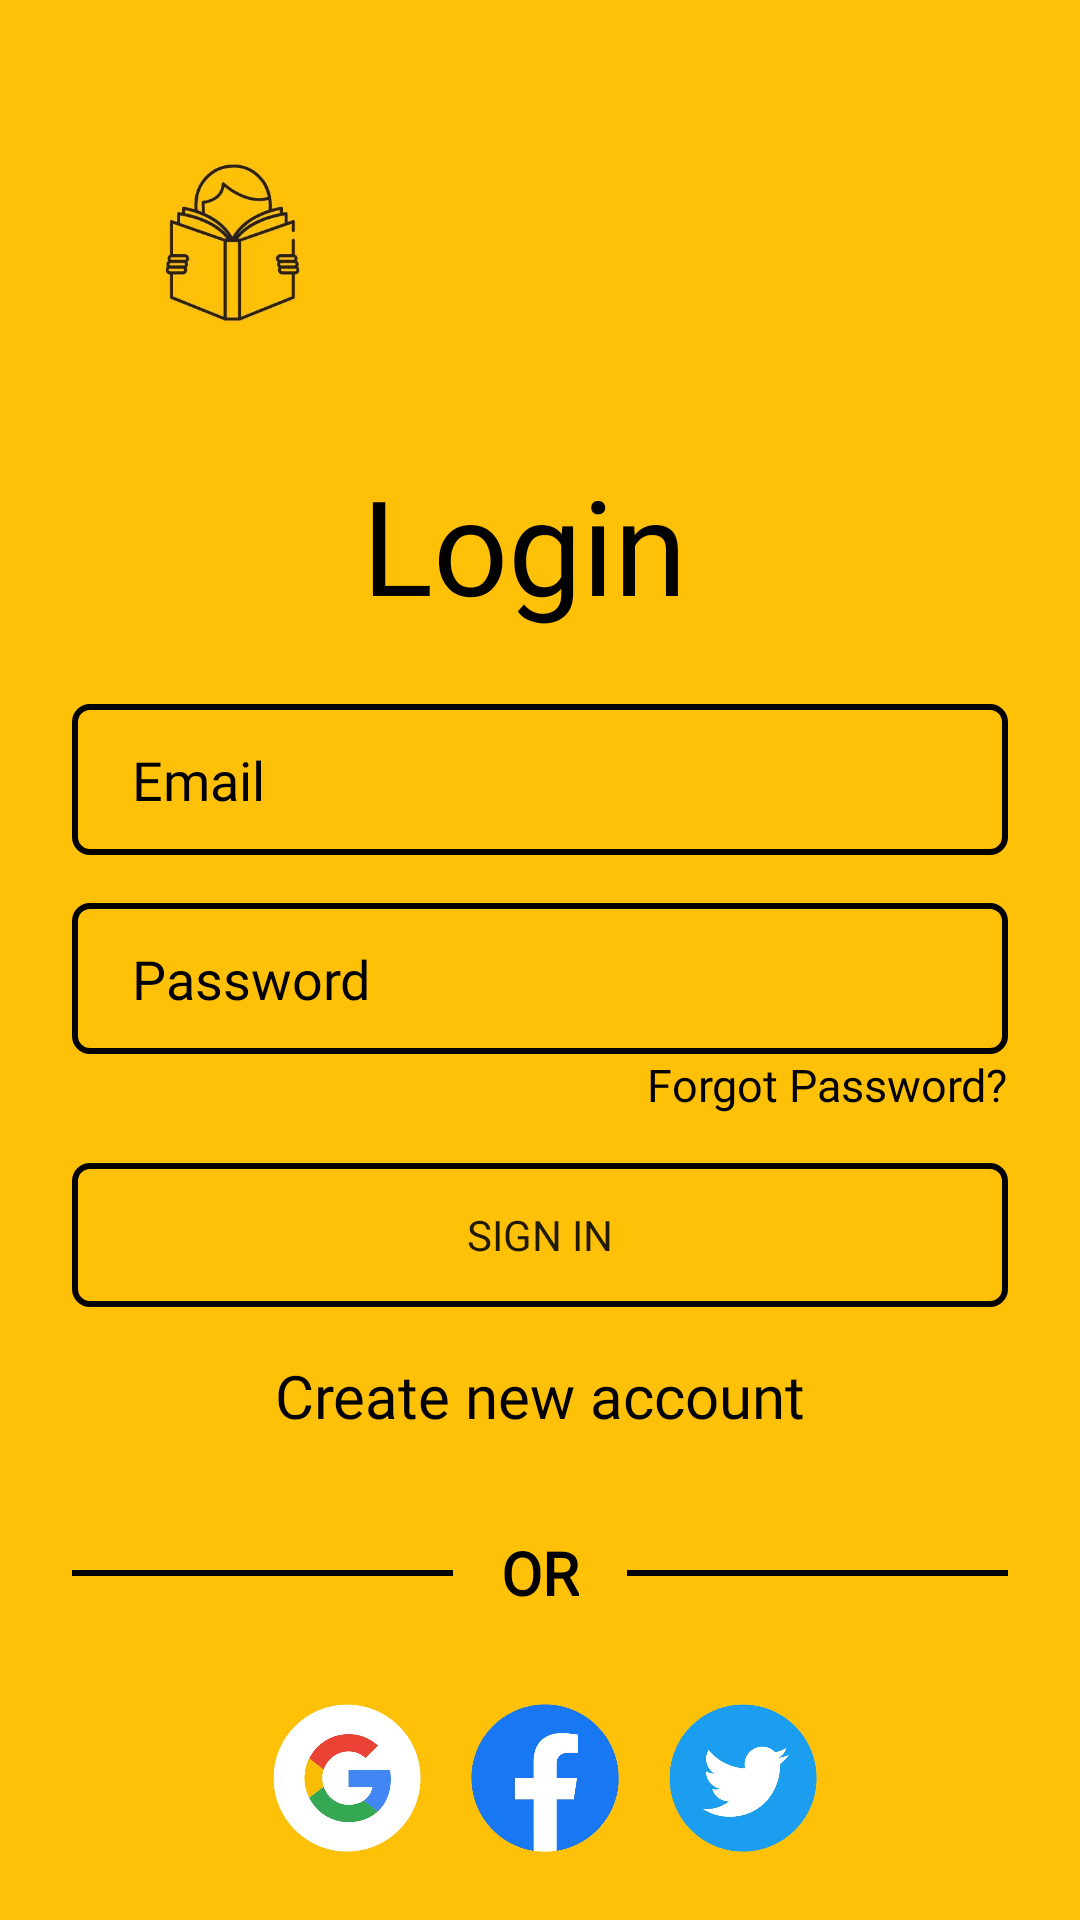

Android layout source for this screen:
<!-- AndroidManifest.xml: application theme Theme.Studify -->
<!-- res/layout/activity_main.xml -->
<?xml version="1.0" encoding="utf-8"?>
<androidx.constraintlayout.widget.ConstraintLayout xmlns:android="http://schemas.android.com/apk/res/android"
    xmlns:app="http://schemas.android.com/apk/res-auto"
    xmlns:tools="http://schemas.android.com/tools"
    android:layout_width="match_parent"
    android:layout_height="match_parent"
    tools:context=".MainActivity"
    >

    <View
        android:layout_width="match_parent"
        android:layout_height="match_parent"
        android:background="#FFC107" />

    <ScrollView
        android:layout_width="match_parent"
        android:layout_height="match_parent"
        android:fillViewport="true"
        tools:layout_editor_absoluteX="0dp"
        tools:layout_editor_absoluteY="16dp">

        <androidx.constraintlayout.widget.ConstraintLayout
            android:layout_width="match_parent"
            android:layout_height="wrap_content">

            <TextView
                android:id="@+id/textView"
                android:layout_width="wrap_content"
                android:layout_height="wrap_content"
                android:layout_marginTop="152dp"
                android:fontFamily="@font/jua"
                android:text="@string/login"
                android:textColor="@color/black"
                android:textSize="44sp"
                app:layout_constraintEnd_toEndOf="parent"
                app:layout_constraintHorizontal_bias="0.479"
                app:layout_constraintStart_toStartOf="parent"
                app:layout_constraintTop_toTopOf="parent" />

            <EditText
                android:id="@+id/inputEmail"
                android:layout_width="0dp"
                android:layout_height="wrap_content"
                android:layout_marginStart="24dp"
                android:layout_marginTop="24dp"
                android:layout_marginEnd="24dp"
                android:autofillHints=""
                android:background="@drawable/input_bg"
                android:drawableStart="@drawable/ic_baseline_email_24"
                android:drawablePadding="15dp"
                android:ems="10"
                android:fontFamily="@font/jua"
                android:hint="@string/email"
                android:inputType="textEmailAddress"
                android:paddingLeft="20dp"
                android:paddingTop="13dp"
                android:paddingRight="20dp"
                android:paddingBottom="13dp"
                android:textColor="@color/black"
                android:textColorHint="@color/black"
                app:layout_constraintEnd_toEndOf="parent"
                app:layout_constraintStart_toStartOf="parent"
                app:layout_constraintTop_toBottomOf="@+id/textView" />

            <EditText
                android:id="@+id/inputPassword"
                android:layout_width="0dp"
                android:layout_height="wrap_content"
                android:layout_marginStart="24dp"
                android:layout_marginTop="16dp"
                android:layout_marginEnd="24dp"
                android:autofillHints=""
                android:background="@drawable/input_bg"
                android:drawableStart="@drawable/ic_baseline_security_24"
                android:drawablePadding="15dp"
                android:ems="10"
                android:fontFamily="@font/jua"
                android:hint="@string/password"
                android:inputType="textPassword"
                android:paddingLeft="20dp"
                android:paddingTop="13dp"
                android:paddingRight="20dp"
                android:paddingBottom="13dp"
                android:textColorHint="@color/black"
                app:layout_constraintEnd_toEndOf="parent"
                app:layout_constraintStart_toStartOf="parent"
                app:layout_constraintTop_toBottomOf="@+id/inputEmail" />

            <TextView
                android:id="@+id/forgotPassword"
                android:layout_width="wrap_content"
                android:layout_height="wrap_content"
                android:fontFamily="@font/jua"
                android:text="@string/forgot_password"
                android:textColor="@color/black"
                android:textSize="15sp"
                app:layout_constraintEnd_toEndOf="@+id/inputPassword"
                app:layout_constraintTop_toBottomOf="@+id/inputPassword" />

            <Button
                android:id="@+id/btnRegister"
                android:layout_width="match_parent"
                android:layout_height="wrap_content"
                android:layout_marginStart="24dp"
                android:layout_marginTop="16dp"
                android:layout_marginEnd="24dp"
                android:background="@drawable/input_bg"
                android:fontFamily="@font/jua"
                android:text="@string/sign_in"
                app:layout_constraintEnd_toEndOf="@+id/forgotPassword"
                app:layout_constraintStart_toStartOf="@+id/inputPassword"
                app:layout_constraintTop_toBottomOf="@+id/forgotPassword" />

            <TextView
                android:id="@+id/alreadyNewaccount"
                android:layout_width="wrap_content"
                android:layout_height="wrap_content"
                android:layout_marginTop="16dp"
                android:fontFamily="@font/jua"
                android:text="@string/create_new_account"
                android:textColor="@color/black"
                android:textSize="20sp"
                app:layout_constraintEnd_toEndOf="parent"
                app:layout_constraintStart_toStartOf="parent"
                app:layout_constraintTop_toBottomOf="@+id/btnRegister" />

            <TextView
                android:id="@+id/textView5"
                android:layout_width="wrap_content"
                android:layout_height="wrap_content"
                android:layout_marginTop="32dp"
                android:fontFamily="@font/jua"
                android:text="@string/or"
                android:textColor="@color/black"
                android:textSize="20sp"
                android:textStyle="bold"
                app:layout_constraintEnd_toEndOf="parent"
                app:layout_constraintStart_toStartOf="parent"
                app:layout_constraintTop_toBottomOf="@+id/alreadyNewaccount" />

            <View
                android:id="@+id/view"
                android:layout_width="0dp"
                android:layout_height="2dp"
                android:layout_marginStart="16dp"
                android:background="@color/black"
                app:layout_constraintBottom_toBottomOf="@+id/textView5"
                app:layout_constraintEnd_toEndOf="@+id/btnRegister"
                app:layout_constraintHorizontal_bias="1.0"
                app:layout_constraintStart_toEndOf="@+id/textView5"
                app:layout_constraintTop_toTopOf="@+id/textView5" />

            <View
                android:id="@+id/view2"
                android:layout_width="0dp"
                android:layout_height="2dp"
                android:layout_marginEnd="16dp"
                android:background="@color/black"
                app:layout_constraintBottom_toBottomOf="@+id/textView5"
                app:layout_constraintEnd_toStartOf="@+id/textView5"
                app:layout_constraintHorizontal_bias="1.0"
                app:layout_constraintStart_toStartOf="@+id/btnRegister"
                app:layout_constraintTop_toTopOf="@+id/textView5" />

            <ImageView
                android:id="@+id/btnGoogle"
                android:layout_width="50dp"
                android:layout_height="50dp"
                android:layout_marginEnd="16dp"
                android:contentDescription="@string/googlebutton"
                app:layout_constraintBottom_toBottomOf="@+id/btnFacebook"
                app:layout_constraintEnd_toStartOf="@+id/btnFacebook"
                app:layout_constraintHorizontal_bias="0.51"
                app:layout_constraintHorizontal_chainStyle="packed"
                app:layout_constraintStart_toStartOf="parent"
                app:layout_constraintTop_toTopOf="@+id/btnFacebook"
                app:srcCompat="@drawable/google" />

            <ImageView
                android:id="@+id/btnFacebook"
                android:layout_width="50dp"
                android:layout_height="50dp"
                android:layout_marginTop="28dp"
                android:contentDescription="@string/facebookbutton"
                app:layout_constraintBottom_toBottomOf="parent"
                app:layout_constraintEnd_toStartOf="@+id/btntwitter"
                app:layout_constraintHorizontal_bias="0.5"
                app:layout_constraintStart_toEndOf="@+id/btnGoogle"
                app:layout_constraintTop_toBottomOf="@+id/textView5"
                app:layout_constraintVertical_bias="0.087"
                app:srcCompat="@drawable/facebook"
                tools:ignore="ImageContrastCheck,ImageContrastCheck,ImageContrastCheck" />

            <ImageView
                android:id="@+id/btntwitter"
                android:layout_width="50dp"
                android:layout_height="50dp"
                android:layout_marginStart="16dp"
                android:contentDescription="@string/TwitterButon"
                app:layout_constraintBottom_toBottomOf="@+id/btnFacebook"
                app:layout_constraintEnd_toEndOf="parent"
                app:layout_constraintHorizontal_bias="0.5"
                app:layout_constraintStart_toEndOf="@+id/btnFacebook"
                app:layout_constraintTop_toTopOf="@+id/btnFacebook"
                app:srcCompat="@drawable/twitter"
                tools:ignore="ImageContrastCheck" />

            <ImageView
                android:id="@+id/imageView"
                android:layout_width="115dp"
                android:layout_height="109dp"
                android:contentDescription="@string/studifylogo"
                app:layout_constraintBottom_toTopOf="@+id/textView"
                app:layout_constraintEnd_toEndOf="parent"
                app:layout_constraintHorizontal_bias="0.081"
                app:layout_constraintStart_toStartOf="parent"
                app:layout_constraintTop_toTopOf="parent"
                app:layout_constraintVertical_bias="0.581"
                app:srcCompat="@drawable/studifylogo" />

        </androidx.constraintlayout.widget.ConstraintLayout>

    </ScrollView>


</androidx.constraintlayout.widget.ConstraintLayout>
<!-- resources referenced by this layout -->
<resources>
  <color name="black">#FF000000</color>
  <!-- drawable facebook: jpg bitmap (drawable-v24, 17023 bytes) -->
  <!-- drawable google: jpg bitmap (drawable-v24, 17799 bytes) -->
  <!-- drawable input_bg (drawable) -->
  <?xml version="1.0" encoding="utf-8"?>
  <selector xmlns:android="http://schemas.android.com/apk/res/android">
      <item>
          <shape>
              <corners android:radius="5dp" />
              <stroke android:color="@color/black" android:width="2dp" />
          </shape>
      </item>
  
  </selector>
  <!-- drawable studifylogo: jpg bitmap (drawable-v24, 15630 bytes) -->
  <!-- drawable twitter: jpg bitmap (drawable-v24, 17567 bytes) -->
  <string name="TwitterButon">TODO</string>
  <string name="create_new_account">Create new account</string>
  <string name="email">Email</string>
  <string name="facebookbutton">TODO</string>
  <string name="forgot_password">Forgot Password?</string>
  <string name="googlebutton">TODO</string>
  <string name="login">Login</string>
  <string name="or">OR</string>
  <string name="password">Password</string>
  <string name="sign_in">Sign in</string>
  <string name="studifylogo">TODO</string>
  <style name="Theme.Studify" parent="Theme.MaterialComponents.DayNight.DarkActionBar">
          
          <item name="colorPrimary">@color/purple_500</item>
          <item name="colorPrimaryVariant">@color/purple_700</item>
          <item name="colorOnPrimary">@color/white</item>
          
          <item name="colorSecondary">@color/teal_200</item>
          <item name="colorSecondaryVariant">@color/teal_700</item>
          <item name="colorOnSecondary">@color/black</item>
          
          <item name="android:statusBarColor" tools:targetApi="l">?attr/colorPrimaryVariant</item>
          
      </style>
  <color name="purple_500">#0A070E</color>
  <color name="purple_700">#121113</color>
  <color name="white">#FFFFFFFF</color>
  <color name="teal_200">#FF03DAC5</color>
  <color name="teal_700">#FF018786</color>
</resources>
